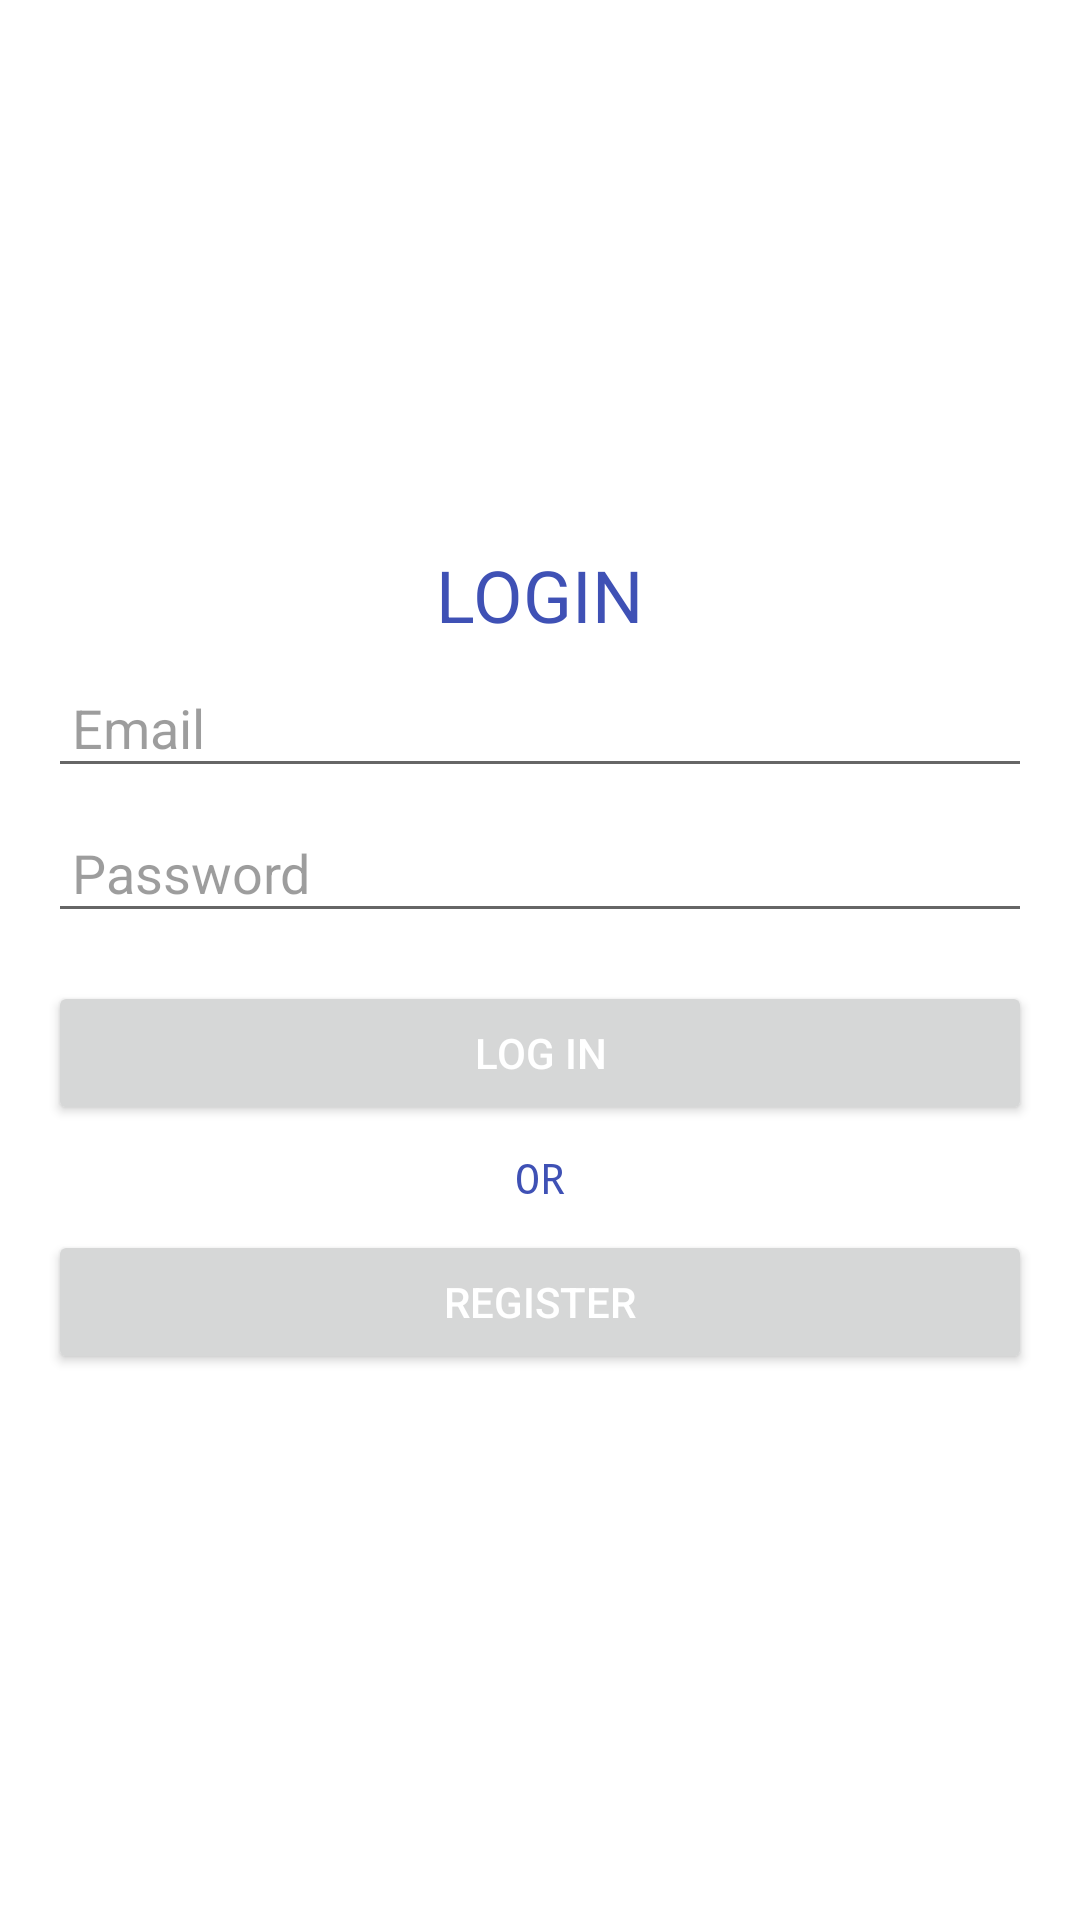

Android layout source for this screen:
<!-- AndroidManifest.xml: application theme Theme.LoginRegisterCRUD -->
<!-- res/layout/activity_login.xml -->
<RelativeLayout xmlns:android="http://schemas.android.com/apk/res/android"
xmlns:tools="http://schemas.android.com/tools"
android:layout_width="match_parent"
android:layout_height="match_parent"
tools:context="com.ipungdev.loginregistercrud.LoginActivity">


    <LinearLayout
        android:layout_width="match_parent"
        android:layout_height="wrap_content"
        android:layout_centerInParent="true"
        android:orientation="vertical"
        android:padding="16dp">

        <TextView
            android:layout_width="wrap_content"
            android:layout_height="wrap_content"
            android:layout_gravity="center"
            android:fontFamily="sans-serif"
            android:text="LOGIN"
            android:textColor="#3F51B5"
            android:textSize="24sp" />

        <EditText
            android:id="@+id/etEmail"
            android:layout_width="match_parent"
            android:layout_height="wrap_content"
            android:layout_marginTop="8dp"
            android:hint="Email"
            android:inputType="textEmailAddress"
            android:padding="8dp"
            android:textColor="#3F51B5"
            android:textColorHint="#803C3C3C" />

        <EditText
            android:id="@+id/etPassword"
            android:layout_width="match_parent"
            android:layout_height="wrap_content"
            android:layout_marginTop="8dp"
            android:hint="Password"
            android:inputType="textPassword"
            android:padding="8dp"
            android:textColor="#3F51B5"
            android:textColorHint="#803C3C3C" />

        <Button
            android:id="@+id/btnLogin"
            android:layout_width="match_parent"
            android:layout_height="wrap_content"
            android:layout_marginTop="16dp"
            android:text="LOG IN"
            android:textColor="#FFF" />

        <TextView
            android:layout_width="wrap_content"
            android:layout_height="wrap_content"
            android:layout_gravity="center"
            android:layout_marginTop="8dp"
            android:fontFamily="monospace"
            android:text="OR"
            android:textColor="#3F51B5" />

        <Button
            android:id="@+id/btnRegister"
            android:layout_width="match_parent"
            android:layout_height="wrap_content"
            android:layout_marginTop="8dp"
            android:text="REGISTER"
            android:textColor="#FFF" />
    </LinearLayout>
</RelativeLayout>
<!-- resources referenced by this layout -->
<resources>
  <style name="Theme.LoginRegisterCRUD" parent="Theme.MaterialComponents.DayNight.DarkActionBar">
          
          <item name="colorPrimary">@color/purple_500</item>
          <item name="colorPrimaryVariant">@color/purple_700</item>
          <item name="colorOnPrimary">@color/white</item>
          
          <item name="colorSecondary">@color/teal_200</item>
          <item name="colorSecondaryVariant">@color/teal_700</item>
          <item name="colorOnSecondary">@color/black</item>
          
          <item name="android:statusBarColor" tools:targetApi="l">?attr/colorPrimaryVariant</item>
          
      </style>
  <!-- not gathered from this repository: default colours our renderer supplied (Android Studio template values) -->
  <color name="purple_500">#FF6200EE</color>
  <color name="purple_700">#FF3700B3</color>
  <color name="teal_200">#FF03DAC5</color>
  <color name="teal_700">#FF018786</color>
  <color name="black">#FF000000</color>
  <color name="white">#FFFFFFFF</color>
</resources>
